Dataset: dataset (GitHub, safe-cam/cctv-surveillance). Classes: gunshot, non gunshot.

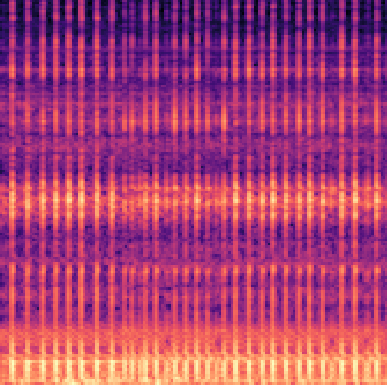
Label: non gunshot

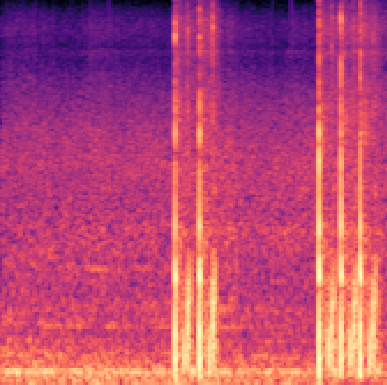
Label: gunshot

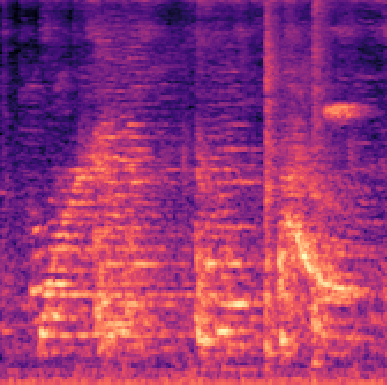
Label: non gunshot

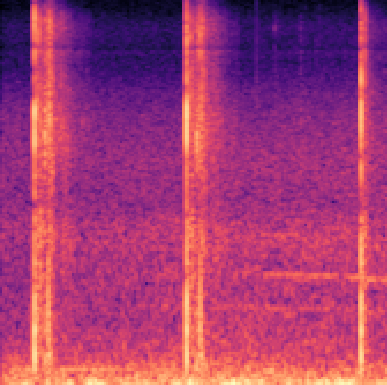
Label: gunshot

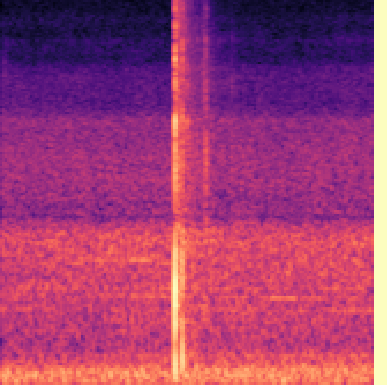
Label: gunshot

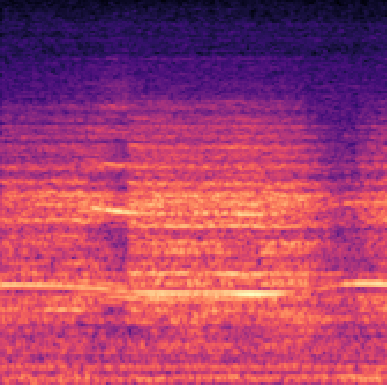
Label: non gunshot
